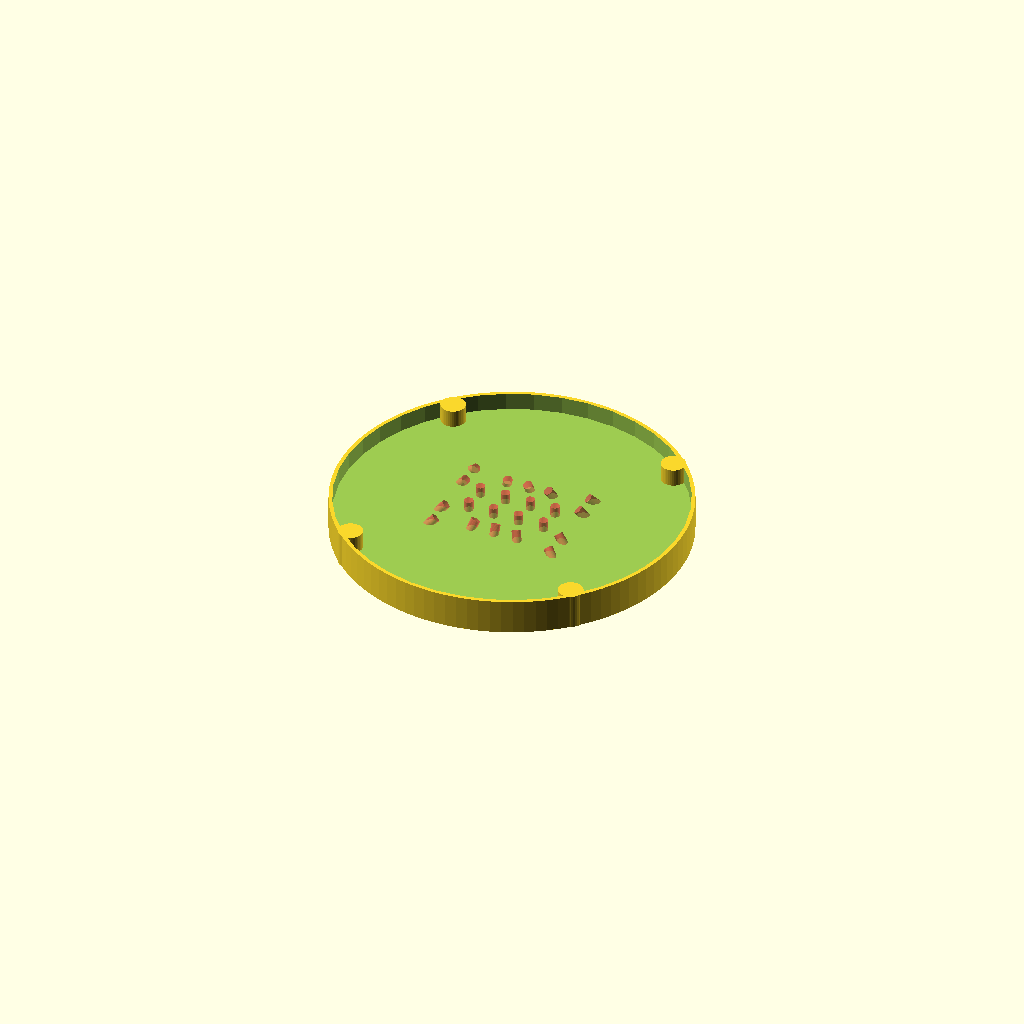
Cell 1: the model at its default parameters.
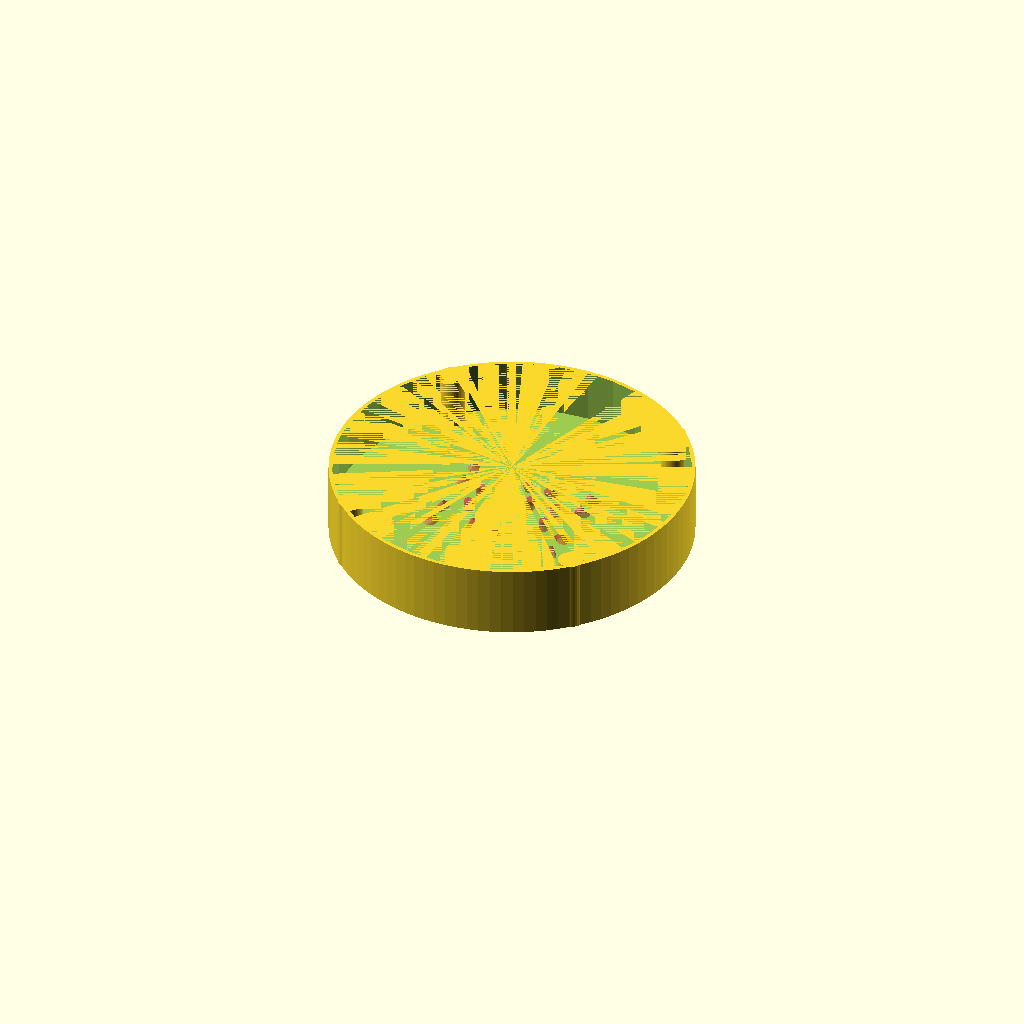
Cell 2: the same model with MAIN_CYL_HT = 40.
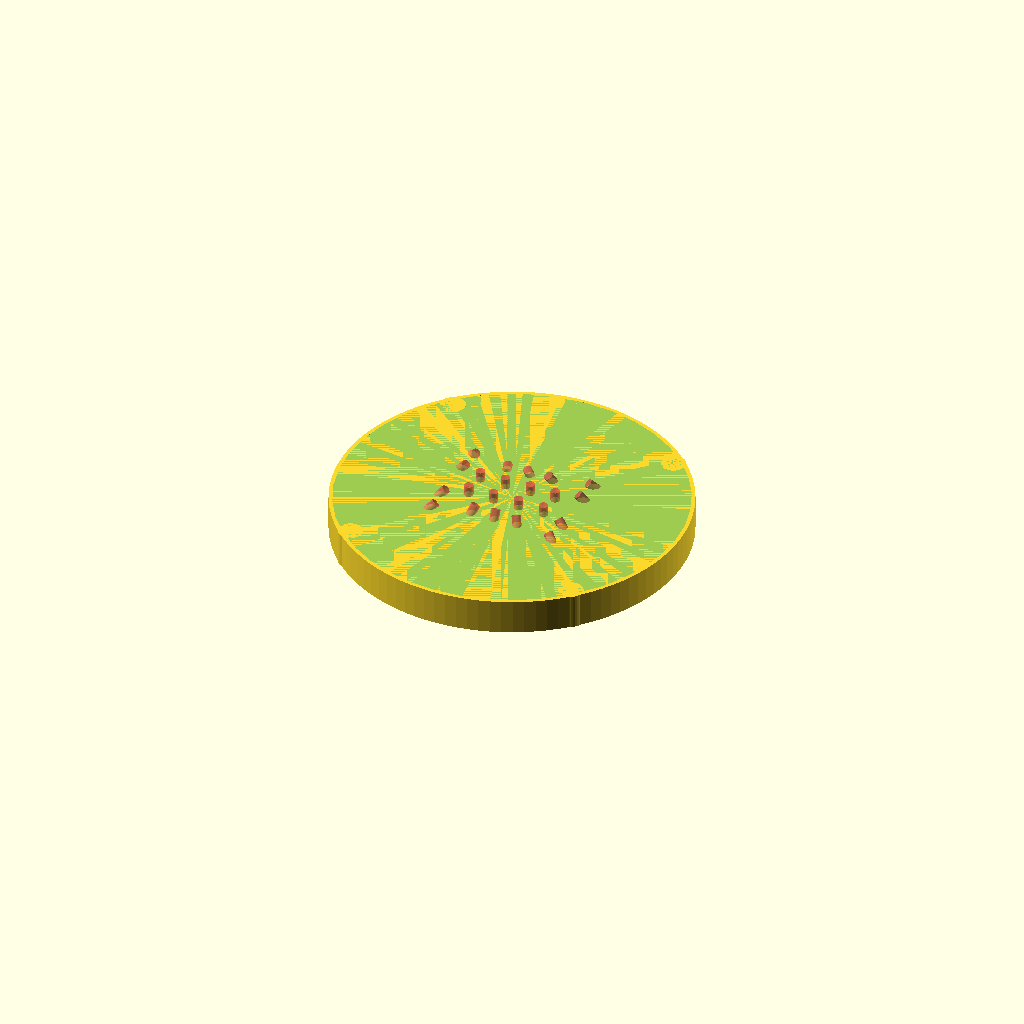
Cell 3: the same model with PLATFORM_TN = 20.
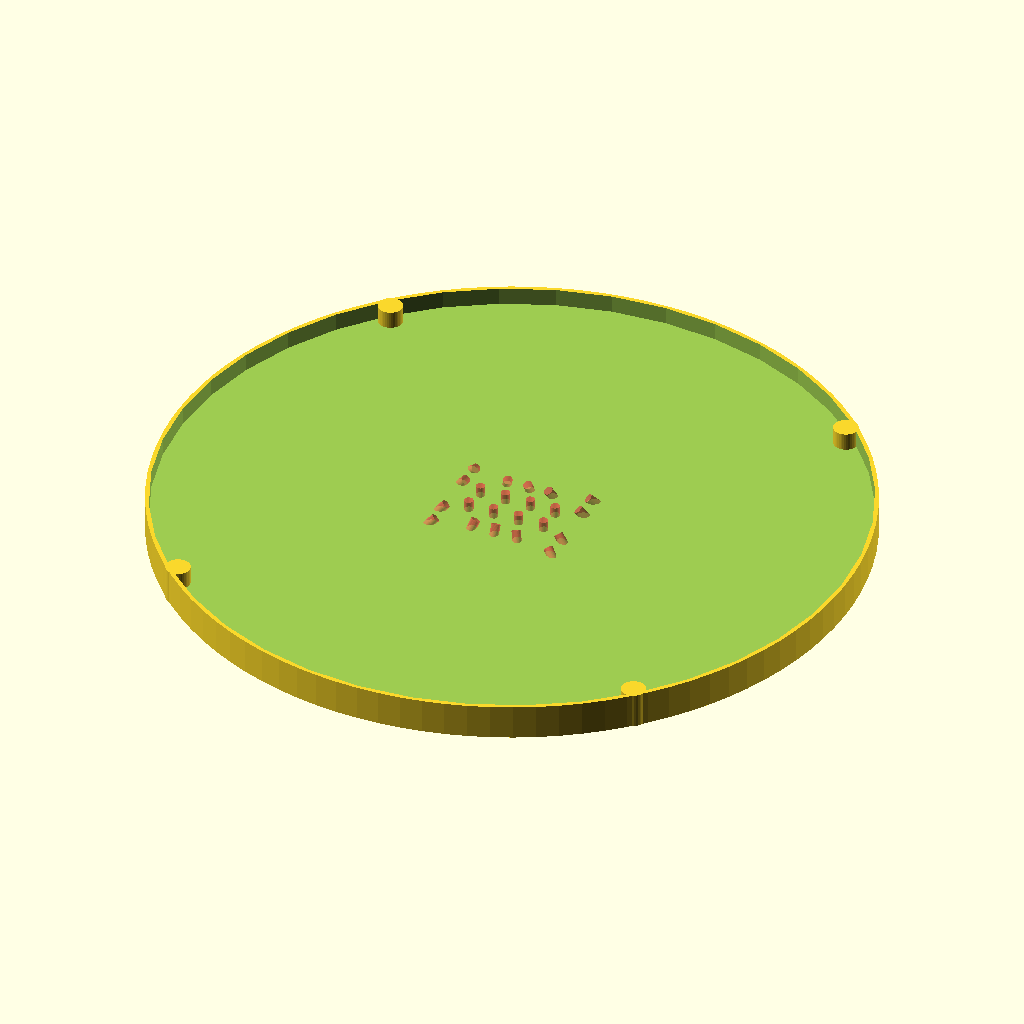
Cell 4: the same model with PLATFORM_RD = 200.
All cells are drawn from one camera (rotation 55°, 0°, 25°, orthographic, colour scheme Cornfield), so only the parameter changes between them.
The OpenSCAD source (scad/foam_platform.scad):
include <rect.scad>
include <rounded_rectangle.scad>

$fn=40;



MAIN_CYL_HT = 20;
PLATFORM_TN = 10;
PLATFORM_RD = 100;

LEG_HT=100;
LEG_RD=5;

leg_rect_sz = (1/sqrt(2) ) * ((2*PLATFORM_RD)) - (LEG_RD*2) + 1;
leg_socket_rd = LEG_RD +0.3;
leg_holder_rd = LEG_RD + 2;
leg_socket_ht = MAIN_CYL_HT;



module platform(){
    difference(){
        union(){
            difference(){
                cylinder(h=MAIN_CYL_HT, r=PLATFORM_RD,$fn=100 );
                translate([0, 0, PLATFORM_TN]){
                    cylinder(h=30, r=PLATFORM_RD-2);
                }
            }
        
            // leg connections     
            for(lposi=rect(leg_rect_sz,leg_rect_sz)){
                translate([lposi[0], lposi[1], 0]){
                    cylinder(h=leg_socket_ht, r=leg_holder_rd);
                }
            }
        }
        for(lposi=rect(leg_rect_sz,leg_rect_sz)){
            translate([lposi[0], lposi[1], 0]){
                translate([0, 0, -3]){
                    cylinder(h=leg_socket_ht, r=leg_socket_rd);
                }
            }
        }
    }
}

// // TEST socket
// !union(){
//     intersection(){
//         platform();
//         #translate([leg_rect_sz/2 - 7, leg_rect_sz/2 -7 , -2]){
//             cube([15,15,30]);
//         }
//     }

//     // translate([50, 50, 0]){
//     //     cylinder(h=40, r=LEG_RD);
//     // }
// }




//################################################################
//     PUT IN LED HOLES
//################################################################

LED_HOLE_RD = 6/2;
LED_COLLAR_RD = 5.2/2;
LED_COLLAR_LEN = 4;
LED_HOLE_LEN = 40;




module LED_hole(){
    translate([0, 0, -LED_HOLE_LEN]){
        cylinder(h = LED_HOLE_LEN, r = LED_HOLE_RD);
    }
    #cylinder(h = LED_COLLAR_LEN + 6, r = LED_COLLAR_RD);
}

// !LED_hole();

module make_and_aim_hole(x_posi, y_posi, convergence_height){
    y_angle = atan2(x_posi,convergence_height);
    x_angle = atan2(y_posi,convergence_height); 

    translate([x_posi, y_posi, 0]){
        rotate([x_angle, 0, 0]){
            rotate([0, -y_angle, 0]){
                LED_hole();
            }
        }
    }
}




LED_TILT= 25;
module rotated_LED_hole(){
    rotate([LED_TILT, 0, 0]){
        LED_hole();
    }
}

LED_ZOS = PLATFORM_TN - LED_COLLAR_LEN;

PLATFORM_SCREWHOLE_X=120;
PLATFORM_SCREWHOLE_Y=70;
PLATFORM_SCREWHOLE_HT=20;

module platform_screwholes(rad,ht){
    screwhole_rect = rect(PLATFORM_SCREWHOLE_X,PLATFORM_SCREWHOLE_Y);
    for(hole_coord = screwhole_rect){
        translate([hole_coord[0], hole_coord[1], -15]){
            cylinder(r=rad,h=ht);
        }
    }
}


module platform_with_led_holes(){
    // rotated_LED_hole();
    LED_PERIPHERY_WD = 25;
    LED_PERIPHERY_ZOS = LED_ZOS;
    LED_CENTRE_ZOS = LED_ZOS;
    LED_PERIPHERY2_SPAN = 40;
    LED_PERIPHERY2_WD = 30;
    CONVERGENCE_HT = 50;

    CHANNEL_RD = 5/2;


    HOLE_SPACE=15;


    LED_positions = [
        [0,LED_PERIPHERY_WD,LED_PERIPHERY_ZOS],
        [HOLE_SPACE,LED_PERIPHERY_WD,LED_PERIPHERY_ZOS],
        // [40,LED_PERIPHERY_WD,3],
        [-HOLE_SPACE,LED_PERIPHERY_WD,LED_PERIPHERY_ZOS],
        // [-40,LED_PERIPHERY_WD,3],
        [0,-LED_PERIPHERY_WD,LED_PERIPHERY_ZOS],
        [HOLE_SPACE,-LED_PERIPHERY_WD,LED_PERIPHERY_ZOS],
        // [40,-LED_PERIPHERY_WD,3],
        [-HOLE_SPACE,-LED_PERIPHERY_WD,LED_PERIPHERY_ZOS],
        // [-40,-LED_PERIPHERY_WD,3],
        // SECOND PERIPHERY
        [LED_PERIPHERY2_SPAN,LED_PERIPHERY2_WD,LED_PERIPHERY_ZOS],
        [LED_PERIPHERY2_SPAN,LED_PERIPHERY2_WD/2,LED_PERIPHERY_ZOS],
        [LED_PERIPHERY2_SPAN,-LED_PERIPHERY2_WD/2,LED_PERIPHERY_ZOS],
        [LED_PERIPHERY2_SPAN,-LED_PERIPHERY2_WD,LED_PERIPHERY_ZOS],

        [-LED_PERIPHERY2_SPAN,LED_PERIPHERY2_WD,LED_PERIPHERY_ZOS],
        [-LED_PERIPHERY2_SPAN,LED_PERIPHERY2_WD/2,LED_PERIPHERY_ZOS],
        [-LED_PERIPHERY2_SPAN,-LED_PERIPHERY2_WD/2,LED_PERIPHERY_ZOS],
        [-LED_PERIPHERY2_SPAN,-LED_PERIPHERY2_WD,LED_PERIPHERY_ZOS],
        
    ];
    
    difference(){
        platform();
        
        //#################################################################
        // CREATE HOLES THAT ALL "POINT" INWARDS
        for(posi = LED_positions){
            translate([0, 0, posi[2]]){
                make_and_aim_hole(posi[0],posi[1],CONVERGENCE_HT);
            }
        }
        HOLE_SPACE=15;

        // HOLES IN THE CENTER ALWAYS POINT STRAIGHT UP
        for(mposi = rect(HOLE_SPACE,HOLE_SPACE)){
            translate([mposi[0], mposi[1], LED_ZOS]){
                LED_hole();
            }
        }
        translate([0, 0, 0]){
            for(mposi = rect(3*HOLE_SPACE,HOLE_SPACE)){
                translate([mposi[0], mposi[1], LED_ZOS]){
                    LED_hole();
                }
            }
        }
        //#############################################################################
        // wire channels
        // translate([0, 27, 0]){
        //     rotate([0, 90, 0]){
        //         cylinder(r=CHANNEL_RD,h=100,center=true);
        //     }
        // }
        // translate([0, -27, 0]){
        //     rotate([0, 90, 0]){
        //         cylinder(r=CHANNEL_RD,h=100,center=true);
        //     }
        // }

        // translate([0, 7, 0]){
        //     rotate([0, 90, 0]){
        //         cylinder(r=CHANNEL_RD,h=100,center=true);
        //     }
        // }
        // translate([0, -7, 0]){
        //     rotate([0, 90, 0]){
        //         cylinder(r=CHANNEL_RD,h=100,center=true);
        //     }
        // }

        // translate([45, 0, 0]){
        //     rotate([90, 0, 0]){
        //         cylinder(r=CHANNEL_RD,h=80,center=true);
        //     }
        // }
        // translate([-45, 0, 0]){
        //     rotate([90, 0, 0]){
        //         cylinder(r=CHANNEL_RD,h=80,center=true);
        //     }
        // }

        // // diagonals to the legs
        // diag_posi_matrix = [
        //     [1,1,1],
        //     [1,-1,-1],
        //     [-1,-1,1],
        //     [-1,1,-1]
        // ];

        // for(diag_posi = diag_posi_matrix){
        //     translate([diag_posi[0] * 55, diag_posi[1] * 50, 0]){
        //         rotate([0, 0, diag_posi[2] * -40]){
        //             rotate([90, 0, 0]){
        //                 cylinder(r=CHANNEL_RD,h=33,center=true);
        //             }
        //         }
        //     }
        // }

        // screwholes
        platform_screwholes(4.2/2,PLATFORM_SCREWHOLE_HT);
        
    }
    
}

//@@@@@@@@@@@@@@@@@@@@@@@@@@@@@@@@@@@@@@@@@22
platform_with_led_holes();
//@@@@@@@@@@@@@@@@@@@@@@@@@@@@@@@@@@@@@@@@@@@@


// plate
module plate(){
    screwhole_support_rect = rect(PLATFORM_SCREWHOLE_X,PLATFORM_SCREWHOLE_Y);
    translate([0, 0, 0]){
        difference(){
            union(){
                cube([130,80,2],center=true);
                
    
                for(sup_posi=screwhole_support_rect){
                    translate([sup_posi[0], sup_posi[1], -2]){
                        cylinder(r=5,4,center=true);
                    }
                }
            }
            platform_screwholes(3.5/2,PLATFORM_SCREWHOLE_HT);
            for(ctr_posi=screwhole_support_rect){
                translate([ctr_posi[0], ctr_posi[1], -2.1]){
                    cylinder(r2=2, r1=6,h=4,center=true);
                }
            }
        }
        translate([0, 0, -2]){
            difference(){
                cube([120,50,4],center=true);
                cube([115,45,5],center=true);
            }
        }
        
    }
}

//@@@@@@@@@@@@@@@@@@@@@@@@@@@@@@@@@@@@@@@@@22
// plate();
//@@@@@@@@@@@@@@@@@@@@@@@@@@@@@@@@@@@@@@@@@@@@








SUPPORT_HT = 30;
SUPPORT_WD = 50;
SUPPORT_TN = 5;
leg_support_posis =[
    [0,0],
    [SUPPORT_WD,0],
    [SUPPORT_WD/2,SUPPORT_HT]
];

module leg_support(){
    translate([-SUPPORT_WD/2, 0, -LEG_HT]){
        rotate([90, 0, 0]){
            linear_extrude(height=SUPPORT_TN, center=true){
                polygon(leg_support_posis);
            }
        }
    }
}






module base_platform(){

    // the legs
    leg_posis = rect(leg_rect_sz, leg_rect_sz);
    difference(){
        for (posi = leg_posis){
            translate([posi[0], posi[1], -100]){
                cylinder(h=LEG_HT, r=LEG_RD);
            }
    
            // leg support base strut thingies
            translate([posi[0], posi[1], 0]){
                rotate([0, 0, -atan2(posi[0], posi[1])]){
                    leg_support();
                }
            }
        }

        // hollow out a leg for wires
        LEG_IDX=1;
        translate([leg_posis[LEG_IDX][0],leg_posis[LEG_IDX][1], -98]){
            cylinder(r=LEG_RD-2,h=LEG_HT);

            // holes for wire egress
            // bottom
            translate([-2, 2, 5]){
                rotate([0, 0, 45]){
                    cube([4,10,10],center=true);
                }
            }
            // top
            translate([-2, 4, LEG_HT- 20]){
                rotate([0, 0, 30]){
                    cube([4,10,7],center=true);
                }
            }
        }

    }


    // the base 
    translate([0, 0, -LEG_HT ]){
        difference(){
            cylinder(h=MAIN_CYL_HT, r=PLATFORM_RD,$fn=300);
            translate([0, 0, 2]){
                cylinder(h=30, r=PLATFORM_RD-2);
            }
        }
    }
}
//@@@@@@@@@@@@@@@@@@@@@@@@@@@@@@@@@@@@@@@@@@@@
// base_platform();
//@@@@@@@@@@@@@@@@@@@@@@@@@@@@@@@@@@@@@@@@@@@@



// CONTROL PANEL
SWITCH_HOLE_HT = 14;
SWITCH_HOLE_WD = 9;
SWITCH_HOLE_DP = 4;

PANEL_HT = 40;
PANEL_WD = 80;
PANEL_TN = 2;
PANEL_ANG = 45;

// panel
module panel(){
    intersection(){
        rotate([PANEL_ANG, 0, 0]){
            difference(){
                translate([0, 0, 0]){
                    cube([PANEL_WD, PANEL_HT, PANEL_TN], center=true);
                }
                for(switch_x = [-20,0,20]){
                    translate([switch_x, 0, 0]){
                        cube([SWITCH_HOLE_WD, SWITCH_HOLE_HT, SWITCH_HOLE_DP], center=true);
                    }
                }
            }
        }
        translate([0, 88 , 0]){
            cylinder(h=100, r=PLATFORM_RD, center=true);
        }
    }
    // panel support
}



// BASE PLATFORM WITH PANEL
module base_platform_with_panel(){
    difference(){
        union(){
            base_platform();
            translate([0,-88, -80]){
                panel();
            }
        }
    
        translate([0, -100, -76.5]){
            rotate([45, 0, 0]){
                cube(size=[100, 100, 20], center=true);
            }
        }
    
    }
}

//@@@@@@@@@@@@@@@@@@@@@@@@@@@@@@@@@@@@@@@@@@@@@@@@@@@@@
// Testing model
// difference(){
//     union(){
//         translate([0, 0, 16.9]){
            // base_platform_with_panel();
//         }
//         // plate();
//         // platform_with_led_holes();
//     }

//     // // Chop out window to see how they fit
//     // translate([78, -78, 0]){
//     //     rotate([0, 0, 45]){
//     //         cube([60,30,60],center=true);
//     //     }
//     // }
// }


//@@@@@@@@@@@@@@@@@@@@@@@@@@@@@@@@@@@@@@@@@@@@@@@@@@@@@@@@

// test-ring of pillar
// intersection(){
//     base_platform_with_panel();

//     #translate([70, -70, 0]){
//         cube([20,20,20],center=true);
//     }
// }






//@@@@@@@@@@@@@@@@@@@@@@@@@@@@@@@@@@@@@@@@@@@@@@@@@@@@@@@@@@@@@@@
// power bank for modelling only
module rounded_edge(length,radius){
    offset_dist = length/2 - radius;
    hull(){
        translate([offset_dist, 0, 0]){
            sphere(r=radius);
        }
        translate([-offset_dist, 0, 0]){
            sphere(r=radius);
        }
    }
}


module rounded_face(length, height, radius){
    offset_dist = height/2 - radius;
    offset_ht = length/2 - radius;
    hull(){
        translate([0,offset_dist, 0]){
            rounded_edge(length, radius);
        }
        translate([0, -offset_dist, 0]){
            rounded_edge(length, radius);
        }
    }
}

// translate([0, 0, -70]){
//     color("black",1.0){
//         rounded_face(140,65,7);
//     }
// }
Customizer parameters (derived from the source; name, type, default, range or options):
MAIN_CYL_HT: number, default 20
PLATFORM_TN: number, default 10
PLATFORM_RD: number, default 100
LEG_HT: number, default 100
LEG_RD: number, default 5
